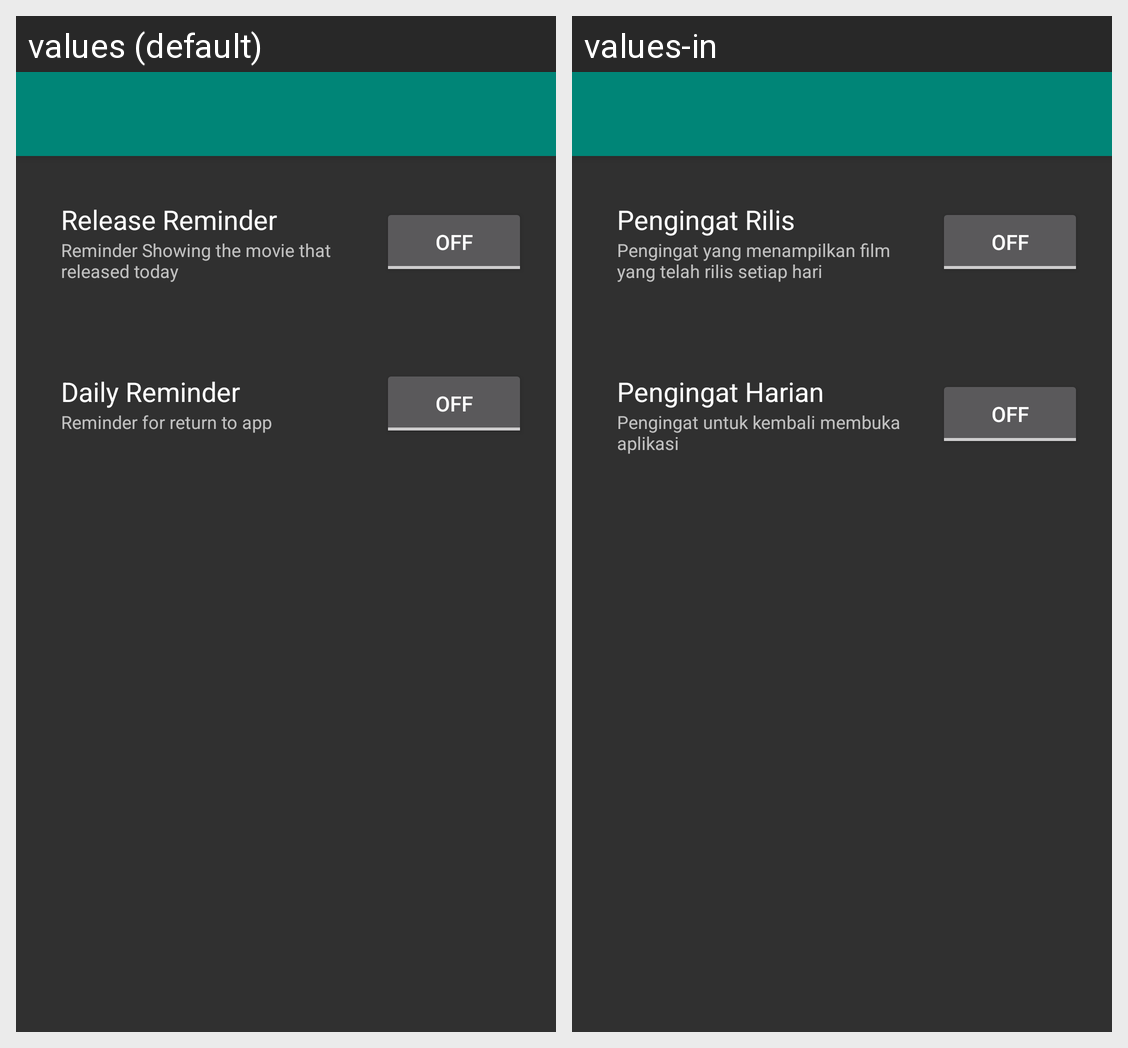

The Android screen above is rendered under two locales of the same app. Produce the string resources it draws, with the default and per-locale values.
Android screen res/layout/activity_setting.xml rendered under 2 locales, left to right: values (default), values-in. Device: Nexus 5 (rendered at 1080×1920; each locale shown at half size, 540×960, under a caption strip naming it); theme AppTheme.
Strings drawn on this screen, with the default value and each locale's value (text and hints the layout hard-codes, and strings that could not be matched under every locale, appear in the picture but are not listed):

release_reminder_title
  values: Release Reminder
  values-in: Pengingat Rilis

release_reminder_description
  values: Reminder Showing the movie that released today
  values-in: Pengingat yang menampilkan film yang telah rilis setiap hari

daily_reminder_title
  values: Daily Reminder
  values-in: Pengingat Harian

daily_reminder_description
  values: Reminder for return to app
  values-in: Pengingat untuk kembali membuka aplikasi
